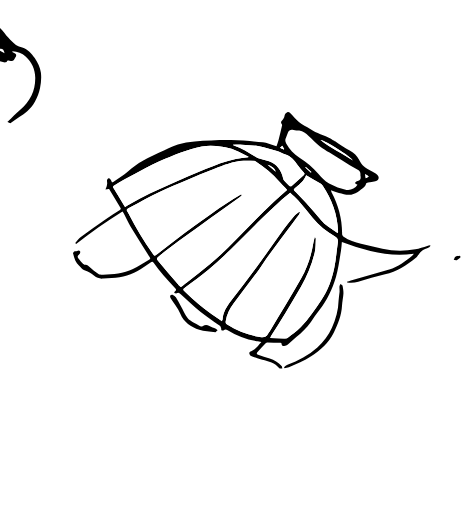
t = 0.00 s
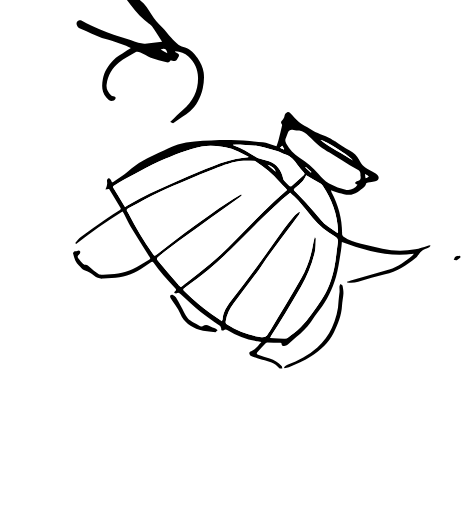
t = 1.69 s
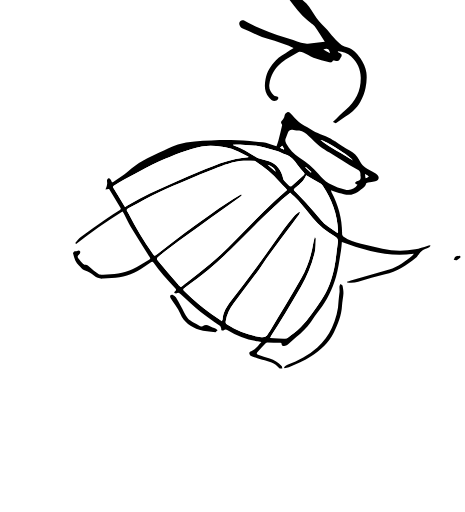
t = 3.38 s
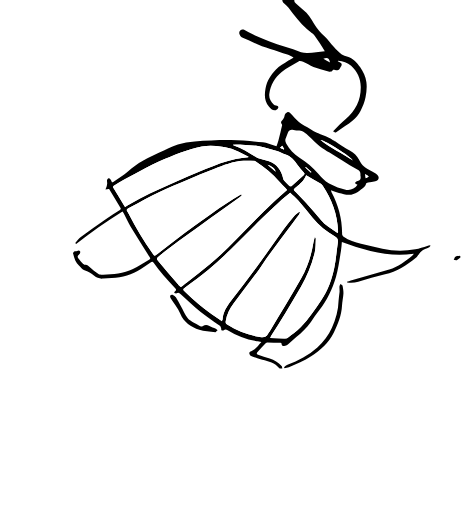
t = 5.06 s
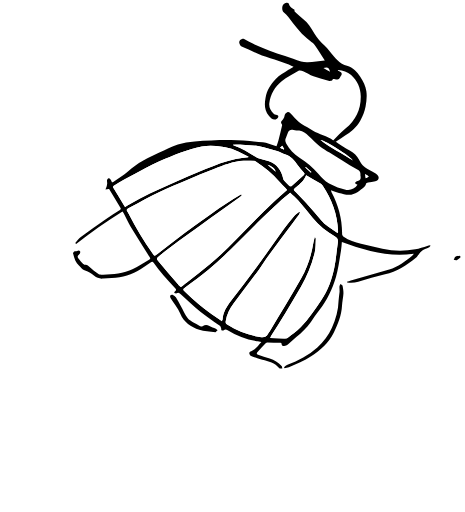
t = 6.75 s
t = 8.44 s: frame unchanged from t = 6.75 s, image omitted

The animated SVG that drew these frames (rendered in a browser with its animation timeline set to each time). Animation: 1 SMIL element (animateTransform=1); frames cover the first 8.44 s, repeats indefinitely.

<?xml version="1.0" encoding="utf-8"?>
<!-- Generator: Adobe Illustrator 19.0.1, SVG Export Plug-In . SVG Version: 6.00 Build 0)  -->
<svg version="1.1" id="Layer_1" xmlns="http://www.w3.org/2000/svg"  x="0px" y="0px"
	viewBox="0 0  1000 1100"
	 xml:space="preserve">
<style type="text/css">
	.pollen_line{fill:#FFFFFF;}
</style>
<g>
	<path d="M787.9,195.6c-1.5-11.1-6.7-21.8-13.2-31.3c-6.8-9.9-14.8-18.8-26.8-22.8c-4.6-1.6-9.8-2.5-13.6-5.3
		c-5.9-4.4-11.1-10-16.1-15.5c-6.8-7.4-12.5-15.9-19.8-22.7c-8.7-8.2-16.3-17-22.7-27.1c-6.9-11-13.2-22.4-24-30.5
		c-5.6-4.2-10.6-9.4-15.8-14.1c-1.1-1-3.2-2.8-3-3c2-2.9-0.8-3.6-2.1-4.5c-4.4-3-9-5.7-9.8-11.7c-0.1-0.5-1.3-0.8-2-1.2
		c-4-1.9-6.6,0.4-9.1,2.9c-4.1,4-3.9,13.8,0.1,17.2c3.6,3,7.3,6.1,10.1,9.8c12.4,16.5,24.6,33.1,40.4,46.6c2.2,1.8,4.5,3.5,6.7,5.3
		c3.2,2.8,6.9,5.1,9.5,8.4c4,5,7.3,10.6,10.8,16c3.7,5.6,7.2,11.4,11,17.4c-12.8,1.4-24.6,3.1-36.5,3.9c-4.8,0.3-9.9-0.6-14.6-1.8
		c-5.7-1.5-11.2-4.1-16.9-6c-11.5-3.7-23.2-7-34.6-11c-10.8-3.8-21.4-8.1-32-12.4c-6.5-2.6-13-5.3-19.3-8.4c-6.6-3.2-13-7-19.6-10.3
		c-1.3-0.7-3.1-0.8-4.4-0.4c-4.1,1-6.5,4.5-6.1,8.1c0.4,3,2.7,6.7,5.2,8.3c4.6,2.8,10.1,4.1,15,6.5c15.1,7.3,30.2,14.2,46.5,18.6
		c12.5,3.3,24.6,8,36.8,12.3c4.1,1.4,8,3.6,13.3,6c-4.4,2.7-7.8,4.6-11,6.8c-9.2,6.4-19.7,11.7-27.3,19.7
		c-10.5,11.2-19.1,24.1-21.9,40.1c-2.6,14.3-2.8,27.9,7.5,39.5c3.8,4.2,7.9,8.7,14.3,7.3c2.2-0.5,4.9-3.1,5.5-5.2
		c0.9-3.1-1.6-4.5-4.8-4.8c-1.8-0.2-3.9-0.8-5-2c-6.2-6.5-10.7-13.7-9.4-23.2c2.6-19.2,11.7-35.2,26.6-47
		c11.1-8.8,23.9-15.6,36.3-22.6c2.3-1.4,6.8-0.3,9.7,1c7.6,3.3,14.6,8.1,22.3,10.9c11.2,4.1,22.8,7.1,34.3,10.2
		c1.8,0.5,5.8-0.3,6.1-1.3c1.2-3.7,3.5-2.6,5.9-2.3c8.1,1.1,8.5,0.9,12.2-6.5c0.3-0.6,0.9-1,1.2-1.6c2.2-3.8,0.9-7.1-3.3-8.5
		c-1.4-0.5-2.7-1.4-4.1-2.1c0.3-0.5,0.5-0.9,0.7-1.4c10.3,1,20.3,4.1,28,11c13.3,12,20.5,27.6,20.7,45.5
		c0.4,28.2-10.7,51.4-32.8,69.5c-9.1,7.5-17,16.4-25.5,24.5c-0.3,0.3-0.7,0.5-1.2,0.6c-0.1,0.1-0.2,0.1-0.1,0.3c0,0.1,0,0.1,0,0.2
		c0.3,0.2,0.6,0.5,0.9,0.7c0,0,0,0,0,0c0.1,0,0.2,0,0.3,0.1c0.7,0.5,1.4,1,2.2,1.4c0.8,0.3,1.6,0.5,2.4,0.9c1.3-1,2.3-1.8,3.3-2.5
		c11.2-7.7,22.9-14.7,33.3-23.3c6.7-5.6,12.5-13.1,16.7-20.8c4.9-9.1,8.8-19.1,10.8-29.2C788.3,217.9,789.4,206.4,787.9,195.6z
		 M695.4,145.8c8.9-3.2,12.6-0.9,14.4,8C705,151.1,700.6,148.7,695.4,145.8z"/>


		 <animateTransform attributeName="transform" begin="0" attributeType="HML" type="translate" dur="13.5s" values="-700, -40; 0, -40; 0,0; 0,0; 700, -40;" repeatCount="indefinite"/>


		</g>
		<g>
	<path d="M924.9,527.1c-2,0.4-4.1,0.6-6.1,1.2c-8.5,2.4-16.9,5.5-25.6,7.2c-23.6,4.6-47.3,4.2-70.8-1c-15.4-3.4-30.7-7.5-46.1-11
		c-13.2-3.1-26-7-37.3-14.7c-1.7-1.2-3.3-4-3.3-6c0.4-32-7.8-61.8-22.7-90c-0.5-1-0.8-2.2-1.4-4c6.3,2.1,11.7,4.1,17.3,5.5
		c7,1.7,14.2,3.9,21.3,4c13.9,0.2,23.5-9.4,33.6-17.4c1.4-1.2,2.7-3.2,3-5c0.5-3.1,2.3-3.5,4.8-3.9c5.2-0.7,10.4-1.5,15.5-2.7
		c7.6-1.8,9.7-8.7,4-14.2c-3-2.9-6.9-4.9-10.7-6.8c-17.2-8.6-21.7-12.2-28.2-25.1c-4.4-8.7-11-14.8-19.3-19.5
		c-5.8-3.3-11.6-6.6-17.2-10.1c-4.5-2.8-8.7-5.9-13.5-9.2c0,0,0.1,0,0.1-0.1c-0.5-0.3-1-0.6-1.6-0.9c-0.3-0.1-0.6-0.2-0.9-0.4
		c-0.7-0.3-1.3-0.8-2-1.3c0,0,0,0,0,0c-1.2-0.4-2.2-1.2-3.2-1.9c-1-0.4-1.8-1.4-2.9-2c-14.5-7.7-30.9-11.2-44.6-20.8
		c-7.8-5.5-16.9-9.4-24.3-15.4c-7.1-5.8-12.8-13.3-19.4-19.9c-1-1-3.6-1.8-4.7-1.2c-3.6,1.8-6.4,4.4-7,9c-0.4,2.7-2,5.4-3.8,7.5
		c-2.6,3-5.4,5.6-1.8,9.7c0.4,0.5,0.8,1.5,0.6,2.2c-2.5,10.8-5,21.6-7.8,32.3c-1.1,4.2-2.8,8.2-4.3,12.7c-0.6-0.2-2-0.6-3.4-1
		c-8.7-2.5-17.1-6.4-25.9-7.3c-22.7-2.4-45.6-4.7-68.5-4.9c-26.1-0.3-52.2,1.1-78.2,2.9c-12.1,0.8-24.5,2.9-36.1,6.7
		c-13.7,4.5-26.6,11.3-39.8,17.2c-24.2,10.8-47.6,22.7-67.6,40.7c-9.3,8.3-20.5,14.7-30.8,21.9c-1,0.7-2.3,1-3.6,1.5
		c-1.2-2.5-2-4.8-3.4-6.5c-1-1.2-3.2-2.3-4.5-2c-1.2,0.3-2.5,2.5-2.7,4c-0.3,2.2,0.5,4.6,0.4,6.9c-0.1,2.1-0.6,4.2-1.2,6.3
		c-0.7,2.3-1.7,4.5-2.5,6.7c2.2-0.3,4.5-0.6,6.7-0.9h1.1c8,13.2,16.1,26.6,24.3,39.9c1.8,2.9,0.2,4.1-1.9,5.5
		c-9.6,6.2-19.4,12.2-28.8,18.8c-18.5,13-37,26-55.1,39.5c-4.4,3.3-7.6,8.2-11.3,12.3c0.7,0.7,1.3,1.3,1.9,2
		c16.1-12,31.9-24.4,48.3-35.9c16.7-11.6,34.1-22.4,51.4-33.7c1.4,2.3,2.6,3.7,3.4,5.3c4.8,9.2,9.1,18.9,14.5,27.8
		c12.8,21.2,26.2,42.1,39.4,63.1c3.2,5.1,3.4,5.6-1.9,8.7c-10.8,6.5-21.4,13.6-32.9,18.7c-10,4.5-20.9,7.6-31.8,9.6
		c-10.5,1.9-21.5,1.9-32.3,2.4c-3.3,0.2-7.4,0.1-10-1.6c-6.8-4.4-13.1-9.6-19.1-15.1c-3-2.7-5.1-5.4-9.7-4.7
		c-1.6,0.2-3.8-1.4-5.1-2.7c-2.8-2.8-5.4-5.9-7.8-9.1c-4.3-5.8-4-5.8,0.8-11.1c1.2-1.3,2.2-4.5,1.5-5.7c-3.3-5.2-7.8,1.5-11.8-0.5
		c-0.4-0.3-2.3,2.2-3.5,3.5c-0.2,0.2-0.2,0.7-0.1,1c1.5,5.2,2.7,10.6,4.9,15.5c1.9,4,4.8,7.8,7.8,11c3.6,3.8,7.3,8.5,11.9,10.1
		c7.8,2.8,14.8,6.6,21,12c5.6,4.8,12.1,6.6,19.5,5.8c6-0.6,11.9-1.2,17.9-1.2c23,0.1,43.7-7.7,63.1-19.3c7.1-4.2,13.8-9.2,20.7-13.8
		c2.3-1.5,4.3-3.1,6.6,0.3c13.2,19.2,29.1,36.3,44.9,53.4c4.5,4.9,4.4,5-0.2,9.7c-0.2,0.2-0.1,0.6-0.3,2.1c1.7,0.2,4,1.2,5,0.5
		c4-2.8,6.1-0.5,8.9,2c14.2,12.8,28.1,26.1,42.9,38.1c13.1,10.7,27.5,19.9,41.2,29.9c1.5,1.1,2,3.5,2.7,5.4c0.5,1.3,0,3.6,0.7,3.9
		c1.5,0.7,4.2,1.1,5,0.3c3.1-3.1,5.6-1.6,8.4,0.1c19.4,11.8,40.1,20.1,62.7,23.4c2.9,0.4,5.7,1,9.9,1.8c-7.4,7.8-12.3,16.3-22,19.6
		c-2.8,0.9-4.6,2.5-3.9,5.3c0.5,1.9,2,4.3,3.7,4.9c7.9,3.1,15.8,6.1,24,8.1c13.7,3.4,27.3,6.4,36.7,18.4c0.9,1.2,4.3,0.4,6.5,0.5
		c-0.5-1.9-0.4-4.4-1.6-5.6c-7.3-7.2-15.5-12.9-25.6-15.8c-8.4-2.4-16.7-5.3-25-8.2c-3.2-1.2-3.8-3.2-1.1-6
		c5.9-6.1,11.5-12.5,17.4-18.6c0.9-1,2.5-1.9,3.7-1.9c9.1,0.1,18.3,0.4,27.4,0.8c1.1,0,3.1,1.1,3.1,1.6c-0.2,4.2,2.4,5.6,5.6,5.3
		c2.8-0.3,5.9-1.3,8-3c6.2-5.1,11.8-11.1,18.1-16.2c11.8-9.6,22.4-20.3,31.4-32.6c5.9-8.1,11.3-16.5,17.5-24.3
		c17.1-21.6,28.7-46.1,36.4-72.2c5.3-18,7.5-37.1,10.7-55.7c1.2-6.6,1.4-13.4,2-19.8c50.5,18.1,100.4,33.5,154.3,25.3
		c0,0.6,0.1,1-0.1,1.2c-0.7,0.9-1.5,1.8-2.4,2.5c-15.3,12.3-30.9,24.4-50,30.2c-27.4,8.2-55,15.7-82.5,23.6
		c-2.8,0.8-5.5,1.9-8.3,2.8c0.1,0.5,0.3,1.1,0.4,1.6c8,1.6,16,0.7,23.8-1.4c19.2-5.3,38.2-11.5,57.6-16
		c25.2-5.9,46.1-19.4,65.8-35.2c4.8-3.8,7.2-10.4,12-14.2c4.9-3.9,11.5-5.7,17.2-8.7c1.2-0.5,1.8-2.2,2.7-3.3
		C925.4,527.8,925.2,527.5,924.9,527.1z M792.9,378.8c-2.5,1.5-4.1,2.5-6.2,3.9c-0.5-3.1-0.8-5.4-1.3-9.2
		C788.3,375.6,790.2,376.9,792.9,378.8z M759,344.7c-22.5-15.2-47.5-26.4-69.8-44.1C699.5,301.4,755,336.4,759,344.7z M615,295.6
		c1.8-3.5,2.8-7.4,4.3-11.1c2.3-5.6,6.2-7.1,12-5.6c3.9,1,8.1,1,12.2,1.4c8.5,0.8,14.3,6.3,20.2,11.6c8,7.2,15.4,15.1,23.8,21.9
		c6.5,5.3,14,9.3,21.1,13.8c9.1,5.7,18.3,11.3,27.5,17c10.8,6.6,21.4,13.4,32.3,19.6c4.6,2.6,7.3,5.4,6.7,10.9
		c-0.2,1.3,0.2,2.7,0.4,4c0.6,5.1-0.5,8.9-6.5,9.4c-0.9,0-2,0.5-2.7,1.1c-1.2,1-2.1,2.3-3.1,3.5c1.2,0.9,2.3,1.9,3.5,2.8
		c0.6,0.4,1.4,0.7,2.1,1.1c-6,9.4-16.9,13.1-27.3,10c-5.1-1.5-10.4-2.4-15.3-4.4c-6.3-2.5-12.3-5.7-18.4-8.7
		c-9.6-4.8-16.4-12.8-23.3-20.7c-11.8-13.5-25.1-25.3-40.4-34.7c-12.3-7.6-21.4-18.2-28.6-30.6C613.3,304.1,612.7,300,615,295.6z
		 M669.7,369.5c-0.3,0.4-0.7,0.8-1.1,1.2l-12-11.1c0.4-0.3,0.7-0.7,1.1-1C661.7,362.2,665.7,365.9,669.7,369.5z M607.1,312.8
		c1.5,2.5,2.8,4.7,4.1,6.9c-0.3,0.4-0.6,0.8-0.9,1.2c-2.6-1.1-5.1-2.3-8.2-3.8C604.2,315.4,605.4,314.3,607.1,312.8z M520,310.6
		c12.4,0.8,25,1.1,37.2,3.3c13,2.4,25.7,6.5,38.4,10.4c6.4,2,12.2,5.4,18.5,7.5c12,4,19,13.4,26.2,22.8c4.1,5.4,8.5,10.6,13,15.7
		c2,2.2,2.3,3.6-0.1,5.7c-8.8,7.8-17.4,15.9-26.3,23.7c-0.8,0.7-3.5,0.5-4.4-0.3c-4.1-3.7-7.9-7.6-11.6-11.7
		c-1.1-1.2-1.6-2.9-1.9-4.5c-4-17.7-13.3-31-30.9-37.3c-7.3-2.6-14.9-4.1-22.4-6.3c-2-0.6-3.9-1.7-5.7-2.8
		c-15.1-9.2-30.1-18.6-47-24.5c-0.6-0.2-1.2-0.9-2.3-1.7C507.6,310.6,513.9,310.3,520,310.6z M593,369c-5.9-5-11.8-10-17.7-15
		C583.2,356.6,590.2,360.3,593,369z M265.5,438.9l-21-34.5c-1.3-2.1-2.1-4.1,0.9-5.8c7.6-4.3,14.9-9.2,22.5-13.4
		c15.1-8.3,30.3-16.5,45.6-24.5c9.7-5,19.4-10.1,29.5-14.3c29.7-12.4,59.2-25.4,91.1-31.8c14.8-2.9,29-1.8,43.4,0.5
		c9.1,1.5,18.3,3.5,26.9,6.8c10.4,4,20.1,9.8,30.1,14.8c-0.3,0.4-0.5,0.8-0.8,1.2c-9,1.1-18.1,1.6-26.9,3.3
		c-22.5,4.6-43.6,13.1-64.7,21.8c-24.9,10.2-49.6,21.1-74.3,31.8c-30.4,13.2-60.5,26.9-89,43.8c-3.2,1.9-6.3,3.8-9.8,5.9
		C267.7,442.4,266.6,440.7,265.5,438.9z M381.9,609.7c-14-16.2-27.9-32.6-41.7-49c-3.9-4.6-3.6-6,1.1-9.7c8.8-7,17.6-14.1,26.6-20.9
		c10.8-8.2,21.9-16.1,32.9-24.1c17.6-12.8,35.1-25.7,52.8-38.4c19.4-13.9,39-27.6,58.5-41.5c2.8-2.1,5.4-4.6,8.1-6.9
		c-0.5-0.7-1-1.3-1.5-1.9c-10.2,6.3-20.4,12.3-30.3,18.9c-12.1,7.9-24.1,16-35.9,24.4c-18.7,13.3-37.4,26.5-55.8,40.3
		c-19.8,14.9-39.2,30.3-58.9,45.4c-5.6,4.3-5.5,4.1-9.5-1.5c-19.2-27.1-36-55.6-51.3-85c-5-9.7-8.1-8.8,4.2-15.2
		c20.6-10.8,40.9-22.1,61.9-32.2c19.5-9.4,39.5-17.5,59.4-25.9c19.2-8.1,38.2-16.4,57.7-23.6c20.7-7.7,41.3-16.4,63.8-17.5
		c7.6-0.4,15.3,0,22.9,0.1c1,0,2.2,0.7,3.1,1.3c18.7,12.5,36.3,26.3,50.9,43.7c4.1,4.8,8.8,9.1,13.2,13.6c1.2,1.1,2,2.5,3.2,4
		c-9.9,8.9-19.7,17.2-28.9,26c-15.6,14.9-31.1,30-46.3,45.4c-29.2,29.4-57,60.2-89,86.7c-17,14.1-34.7,27.5-52,41.2
		c-1.6,1.2-3.2,2.4-4.7,3.7C388.4,617.8,389.7,618.8,381.9,609.7z M726.5,521.4c-2.8,17.9-3.9,36.1-7.6,53.8
		c-5.1,24.9-13.7,48.7-28.1,69.9c-13.6,20-26.6,40.4-43.8,57.5c-8.7,8.6-18.8,15.9-28.5,23.4c-1.8,1.4-5,1.4-7.6,1.3
		c-9.6-0.2-19.2-0.7-29.8-1.1c1.1-2.4,1.7-3.9,2.5-5.2c9.8-15.7,19.7-31.2,29.3-47c11.6-19.2,23.2-38.5,34.4-58
		c13.4-23.4,23.7-48.2,29.7-74.4c2.1-9.2,1.6-19.1,2.2-28.7c0.1-1.2-0.7-2.4-2.3-3.7c-1.1,4.2-2.4,8.4-3.1,12.7
		c-4.3,27.1-12.8,52.9-26.3,76.6c-21.8,38.2-44.8,75.7-67.3,113.4c-1.1,1.9-2.9,3.4-3.8,5.3c-3.7,7.7-9.6,8.2-17.4,7
		c-25.5-3.8-48.6-13.4-70.4-26.8c-2.8-1.8-3.7-3.9-3.2-7.1c2.2-14,8.1-26.3,16.5-37.5c18.4-24.6,37-49.2,55.3-73.9
		c5.6-7.6,10.2-16,15.8-23.6c18.9-25.7,38-51.2,57.1-76.8c4.3-5.8,8.7-11.6,13-17.5c1-1.3,1.4-3.1,2-4.6c-0.5-0.5-1-0.9-1.5-1.4
		c-3.6,2.9-7.8,5.3-10.7,8.7c-8.1,9.5-16,19.2-23.3,29.3c-19.9,27.5-39.1,55.5-59.2,82.9c-17.4,23.7-35.6,46.9-53.5,70.3
		c-9.1,11.9-17.1,24.2-18.2,39.8c0,1-0.7,2-1.5,4c-7.8-5.3-15.2-10.2-22.5-15.4c-19.6-13.9-37.8-29.5-55.1-46.1
		c-0.7-0.6-1.4-1.4-2.1-2.1c-4.4-4.7-4.1-5.2,1.1-9c16.6-12.4,33.7-24.4,49.6-37.7c16.3-13.6,31.9-28.2,47.2-43
		c23.2-22.4,45.6-45.7,68.6-68.3c13.8-13.6,28.1-26.8,42.4-40c5.4-4.9,11.3-9.2,17.7-14.4c5.7,5.5,12,10.7,17.3,16.8
		c10.5,12,20.5,24.4,30.7,36.7c13.7,16.4,30,29.7,48.3,40.5C726,511.4,727.5,515.2,726.5,521.4z M726.9,498.9c0,0.3-0.3,0.5-1,1.7
		c-6.9-4.7-13.6-9.2-20.3-13.8c-12-8.3-20.2-20.1-29.5-30.9c-12.7-14.7-26.1-28.8-39.6-42.8c-6-6.2-6.2-5.7,0.2-11.1
		c8.8-7.4,17.7-14.7,21.7-25.9c10.4,6.1,20.6,11.9,30.7,18c1.9,1.1,3.8,2.8,5,4.7c19.5,29.7,31.6,61.8,32.9,97.6
		C727,497.3,727,498.1,726.9,498.9z"/>
	<path d="M610.8,789.1c2.5-1.7,4.7-4,7.4-5c23.6-8.8,45.3-20.9,64.3-37.5c13.5-11.8,23.9-25.8,31.3-42.2
		c8.4-18.6,13.8-37.7,14.3-58.2c0.2-6.5,1.7-12.9,2.2-19.3c0.3-3.6-0.6-7.2-0.4-10.8c0.1-2,1.4-3.9,2.1-5.9c1.6,1.2,4.4,2.1,4.7,3.6
		c1.1,5.6,2.2,11.4,1.9,17.1c-0.5,8.8-2.6,17.5-3.1,26.2c-1.1,20.6-8.6,39.1-17.5,57.2c-10.9,22.2-28.8,37.9-48.9,51.5
		c-14.9,10.1-31.6,16.3-47.9,23.3c-2.9,1.3-6.2,1.5-9.3,2.2C611.6,790.6,611.2,789.8,610.8,789.1z"/>
	<path d="M463.5,714c-12.6-1.7-24.5-1.5-35-5.2c-17.7-6.2-33.1-15.9-41-35.2c-4.8-11.8-13.7-21.8-20.5-32.8c-1-1.6-1.7-4.6-0.8-5.6
		c1-1.3,4.1-2.1,5.6-1.5c2.5,1,5,3,6.4,5.2c3.8,6,7.1,12.3,10.6,18.5c4.8,8.7,8.9,17.9,14.6,26c3.1,4.4,8.8,7.2,13.6,10.3
		c3.4,2.3,7.4,3.6,10.8,5.9c2.9,2,5.5,2.8,8.7,0.8c4.6-2.8,9-2.8,13.9,0.4c4.1,2.6,9.2,3.5,13.8,5.5c1.5,0.7,2.5,2.3,3.8,3.5
		C466.3,711.4,464.7,712.9,463.5,714z"/>
	<path d="M988.3,549.6c0.3,0.2,1.6,0.6,1.9,1.4c0.3,0.8,0,2.4-0.7,3c-2.3,1.9-4.6,4-7.3,5c-1.8,0.7-4.3-0.4-6.5-0.7
		c1.2-2.3,1.8-5.5,3.7-6.8C981.5,550.1,984.8,550.3,988.3,549.6z"/>
	<path class="pollen_line" d="M643.6,455c-3.6,2.9-7.8,5.3-10.7,8.8c-8.1,9.5-16,19.2-23.3,29.3c-19.9,27.5-39.1,55.5-59.2,82.9
		c-17.4,23.8-35.6,46.9-53.5,70.3c-9.1,11.9-17.1,24.2-18.2,39.8c-0.1,1-0.8,2-1.5,4c-7.8-5.4-15.3-10.3-22.5-15.4
		c-19.5-13.9-37.8-29.5-55.1-46.1c-0.7-0.7-1.4-1.4-2.1-2.1c-4.4-4.7-4.1-5.2,1.1-9c16.7-12.4,33.7-24.4,49.6-37.7
		c16.3-13.6,32-28.2,47.2-43c23.1-22.5,45.6-45.7,68.6-68.3c13.9-13.6,28.1-26.8,42.4-40c5.4-4.9,11.3-9.2,17.7-14.4
		c5.7,5.5,12,10.7,17.3,16.8c10.5,12,20.6,24.4,30.7,36.7c13.6,16.5,29.9,29.7,48.3,40.5c5.7,3.3,7.1,7.2,6.1,13.4
		c-2.7,17.9-3.9,36.1-7.6,53.8c-5.1,24.8-13.7,48.7-28.1,69.9c-13.6,19.9-26.6,40.4-43.8,57.5c-8.7,8.6-18.8,15.9-28.5,23.4
		c-1.8,1.4-5.1,1.4-7.6,1.3c-9.6-0.2-19.2-0.7-29.8-1.1c1.1-2.4,1.6-3.9,2.5-5.2c9.8-15.7,19.7-31.2,29.3-47
		c11.7-19.2,23.2-38.5,34.4-58c13.4-23.4,23.7-48.1,29.7-74.4c2.1-9.3,1.6-19.1,2.2-28.7c0.1-1.2-0.8-2.4-2.3-3.7
		c-1,4.2-2.4,8.4-3.1,12.7c-4.3,27.1-12.8,52.9-26.3,76.6c-21.7,38.2-44.7,75.6-67.3,113.4c-1.1,1.9-2.8,3.4-3.8,5.3
		c-3.7,7.7-9.7,8.2-17.4,7c-25.5-3.8-48.7-13.4-70.4-26.8c-2.8-1.7-3.7-3.8-3.2-7.1c2.2-14,8.1-26.3,16.5-37.5
		c18.4-24.6,37-49.2,55.3-73.9c5.6-7.6,10.2-16,15.8-23.6c18.9-25.7,38.1-51.2,57.1-76.8c4.3-5.8,8.8-11.6,13-17.5
		c1-1.3,1.3-3.1,2-4.6C644.6,456,644.1,455.5,643.6,455z"/>
	<path class="pollen_line" d="M518.7,417.3c-10.1,6.2-20.4,12.3-30.3,18.8c-12.1,7.9-24.1,16-35.9,24.4c-18.7,13.3-37.5,26.6-55.8,40.3
		c-19.8,14.9-39.2,30.3-58.9,45.4c-5.6,4.3-5.5,4-9.5-1.5c-19.3-27-36-55.5-51.3-85c-5-9.7-8.1-8.8,4.2-15.2
		c20.6-10.8,41-22.1,61.9-32.2c19.5-9.3,39.5-17.5,59.4-25.9c19.1-8.1,38.2-16.3,57.7-23.6c20.7-7.7,41.2-16.5,63.8-17.5
		c7.6-0.4,15.3,0,22.9,0.1c1.1,0,2.2,0.7,3.1,1.3c18.7,12.6,36.3,26.4,50.9,43.7c4,4.8,8.8,9,13.2,13.6c1.1,1.2,2,2.5,3.2,4
		c-9.9,8.9-19.6,17.1-28.9,26c-15.6,14.9-31.1,30.1-46.3,45.4c-29.2,29.4-57,60.2-89,86.7c-17,14.1-34.6,27.5-52,41.2
		c-1.6,1.2-3.2,2.4-4.7,3.7c-8,6.7-6.6,7.7-14.5-1.4c-14.1-16.2-27.9-32.6-41.7-49c-3.8-4.6-3.6-6,1.1-9.7
		c8.8-7,17.6-14.1,26.6-20.9c10.9-8.2,21.9-16.1,32.9-24.1c17.6-12.8,35.1-25.8,52.8-38.4c19.4-13.9,39-27.6,58.5-41.5
		c2.9-2.1,5.4-4.6,8.1-6.9C519.7,418.6,519.2,418,518.7,417.3z"/>
	<path class="pollen_line" d="M533.7,337.9c-9,1.1-18.1,1.6-27,3.4c-22.4,4.5-43.6,13.1-64.7,21.8c-24.9,10.3-49.6,21.1-74.3,31.8
		c-30.4,13.2-60.5,26.9-89,43.8c-3.1,1.9-6.2,3.7-9.8,5.9c-1.3-2-2.4-3.8-3.5-5.6c-7-11.5-14-23-21-34.5c-1.3-2.1-2.1-4.1,0.9-5.8
		c7.6-4.4,14.9-9.2,22.5-13.4c15.1-8.3,30.3-16.5,45.6-24.5c9.7-5.1,19.4-10.1,29.5-14.3c29.7-12.4,59.2-25.4,91.1-31.8
		c14.8-2.9,29-1.8,43.4,0.5c9.1,1.4,18.3,3.4,26.9,6.8c10.4,4.1,20.1,9.8,30.1,14.8C534.2,337,534,337.5,533.7,337.9z"/>
	<path class="pollen_line" d="M725.9,500.6c-6.9-4.7-13.6-9.2-20.3-13.8c-12-8.3-20.2-20.1-29.5-30.9c-12.7-14.7-26.1-28.8-39.6-42.8
		c-5.9-6.2-6.2-5.7,0.2-11.1c8.7-7.4,17.7-14.7,21.7-25.9c10.4,6.1,20.7,11.9,30.7,18c1.9,1.2,3.8,2.9,5,4.7
		c19.5,29.6,31.6,61.8,32.9,97.6c0,0.8,0,1.7-0.1,2.5C726.9,499.2,726.6,499.5,725.9,500.6z"/>
	<path class="pollen_line" d="M500.7,310.6c6.9,0,13.2-0.3,19.3,0.1c12.4,0.8,25,1.1,37.2,3.3c13,2.4,25.7,6.5,38.4,10.4
		c6.3,1.9,12.2,5.4,18.5,7.5c12.1,3.9,19,13.4,26.2,22.8c4.1,5.4,8.5,10.6,13,15.7c2,2.2,2.3,3.6-0.1,5.7
		c-8.8,7.8-17.4,16-26.3,23.7c-0.8,0.7-3.5,0.5-4.4-0.3c-4.1-3.7-7.9-7.7-11.6-11.7c-1-1.1-1.5-2.9-1.9-4.5
		c-4-17.7-13.3-31.1-30.9-37.3c-7.3-2.6-15-4.1-22.4-6.3c-2-0.6-3.9-1.7-5.7-2.8c-15.2-9.2-30.2-18.6-47-24.5
		C502.4,312.1,501.8,311.5,500.7,310.6z"/>
	<path class="pollen_line" d="M759,344.7c-22.5-15.1-47.5-26.4-69.8-44.1C699.5,301.3,755,336.4,759,344.7z"/>
	<path class="pollen_line" d="M593,369c-5.9-5-11.8-10-17.7-15C583.2,356.6,590.2,360.3,593,369z"/>
	<path class="pollen_line" d="M602.1,317.1c2.1-1.8,3.3-2.9,4.9-4.3c1.5,2.5,2.8,4.7,4.1,6.9c-0.3,0.4-0.6,0.8-0.9,1.2
		C607.7,319.8,605.2,318.6,602.1,317.1z"/>
	<path class="pollen_line" d="M792.9,378.8c-2.5,1.5-4.1,2.5-6.3,3.9c-0.4-3-0.7-5.4-1.3-9.2C788.4,375.5,790.3,376.9,792.9,378.8z"/>
	<path class="pollen_line" d="M657.7,358.6c4,3.6,8,7.2,12,10.8c-0.4,0.4-0.8,0.8-1.1,1.2c-4-3.7-8-7.4-12-11.1
		C657,359.3,657.4,359,657.7,358.6z"/>
</g>
</svg>
